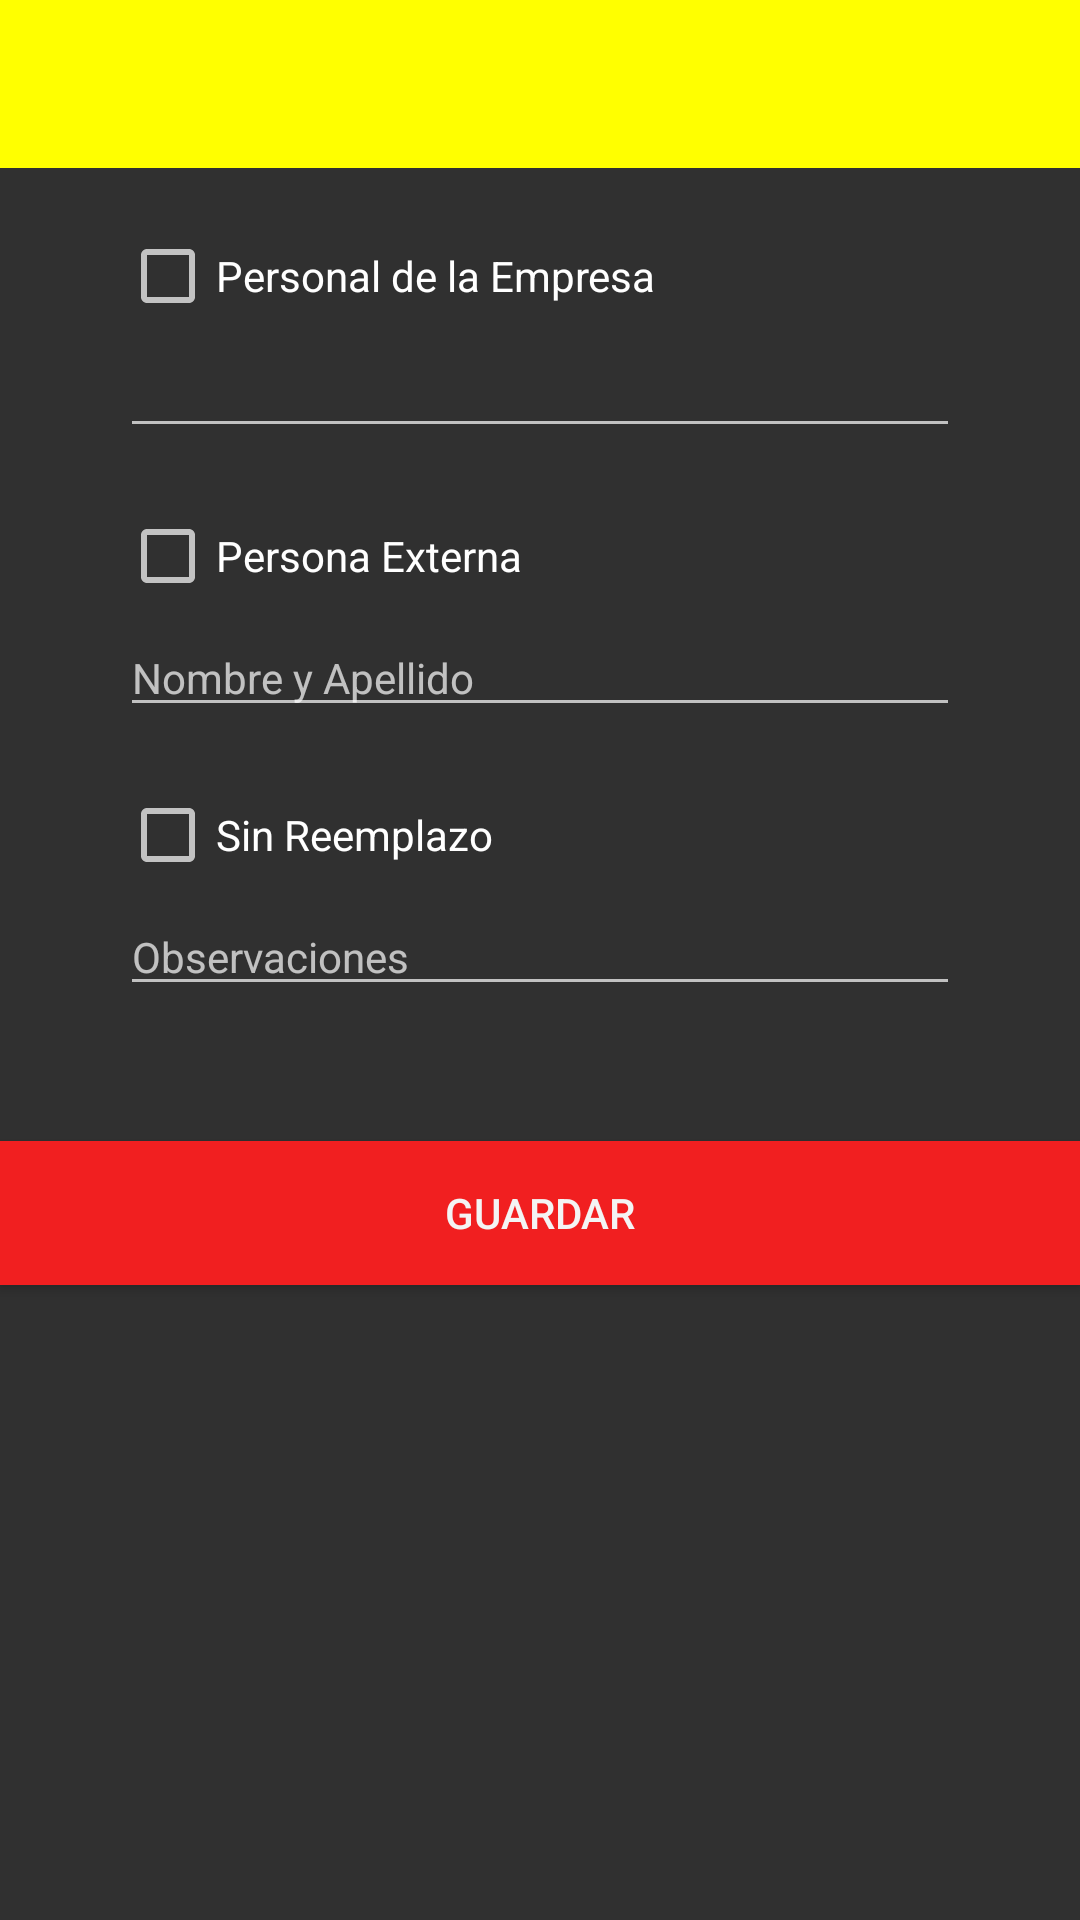

Here is an Android app screen rendered from its layout file. Give the layout XML and the strings, colors and styles it references.
<!-- AndroidManifest.xml: application theme AppTheme -->
<!-- res/layout/activity_observaciones_asistencia.xml -->
<?xml version="1.0" encoding="utf-8"?>
<android.support.design.widget.CoordinatorLayout xmlns:android="http://schemas.android.com/apk/res/android"
    xmlns:app="http://schemas.android.com/apk/res-auto"
    xmlns:tools="http://schemas.android.com/tools"
    android:layout_width="match_parent"
    android:layout_height="match_parent"
    tools:context="com.patricia.srpollo.ObservacionesAsistenciaActivity">

    <RelativeLayout
        android:layout_width="match_parent"
        android:layout_height="match_parent">

        <android.support.v7.widget.Toolbar
            android:id="@+id/toolbarObservaciones"
            android:layout_width="match_parent"
            android:layout_height="wrap_content"
            android:background="?attr/colorPrimary"
            android:minHeight="?attr/actionBarSize"
            android:theme="?attr/actionBarTheme" />

        <RelativeLayout
            android:layout_width="match_parent"
            android:layout_height="wrap_content"
            android:layout_below="@+id/toolbarObservaciones"
            android:layout_marginLeft="20dp"
            android:layout_marginRight="20dp"
            android:layout_marginTop="20dp"
            android:paddingLeft="20dp"
            android:paddingRight="20dp"
            android:id="@+id/relativeLayout">

            <LinearLayout
                android:id="@+id/LinearPersonal"
                android:layout_width="match_parent"
                android:layout_height="wrap_content"
                android:orientation="vertical">

                <CheckBox
                    android:id="@+id/checkPersonalEmpresa"
                    android:layout_width="match_parent"
                    android:layout_height="wrap_content"
                    android:layout_gravity="center_horizontal"
                    android:text="Personal de la Empresa" />

                <AutoCompleteTextView
                    android:id="@+id/personal"
                    android:layout_width="match_parent"
                    android:layout_height="wrap_content"
                    android:inputType="textAutoComplete"
                    android:imeOptions="actionDone"/>

            </LinearLayout>

            <LinearLayout
                android:id="@+id/LinearExterno"
                android:layout_width="match_parent"
                android:layout_height="wrap_content"
                android:layout_below="@+id/LinearPersonal"
                android:orientation="vertical"
                android:paddingTop="20dp">

                <CheckBox
                    android:id="@+id/checkPersonalExterna"
                    android:layout_width="match_parent"
                    android:layout_height="wrap_content"
                    android:layout_gravity="center_horizontal"
                    android:text="Persona Externa" />

                <EditText
                    android:id="@+id/personaExterna"
                    android:layout_width="match_parent"
                    android:layout_height="wrap_content"
                    android:layout_marginTop="5dp"
                    android:hint="Nombre y Apellido"
                    android:textSize="14sp" />

            </LinearLayout>

            <LinearLayout
                android:layout_width="match_parent"
                android:layout_height="wrap_content"
                android:layout_below="@+id/LinearExterno"
                android:orientation="vertical"
                android:paddingTop="20dp">

                <CheckBox
                    android:id="@+id/checkSinReemplazo"
                    android:layout_width="match_parent"
                    android:layout_height="wrap_content"
                    android:layout_gravity="center_horizontal"
                    android:text="Sin Reemplazo" />

                <EditText
                    android:id="@+id/sinReemplazo"
                    android:layout_width="match_parent"
                    android:layout_height="wrap_content"
                    android:layout_marginTop="5dp"
                    android:hint="Observaciones"
                    android:textSize="14sp" />

            </LinearLayout>

        </RelativeLayout>

        <Button
            android:id="@+id/guardar"
            style="@style/botonSecundario"
            android:layout_width="match_parent"
            android:layout_height="wrap_content"
            android:layout_below="@+id/relativeLayout"
            android:layout_centerHorizontal="true"
            android:layout_marginTop="45dp"
            android:text="Guardar" />

    </RelativeLayout>
</android.support.design.widget.CoordinatorLayout>
<!-- resources referenced by this layout -->
<resources>
  <style name="botonSecundario">
         <item name="android:background">@color/colorAccent</item>
         <item name="android:textColor">@color/colorNube</item>
     </style>
  <style name="AppTheme" parent="Theme.AppCompat.NoActionBar">
          
          <item name="colorPrimary">@color/colorPrimary</item>
          <item name="colorPrimaryDark">@color/colorPrimaryDark</item>
          <item name="colorAccent">@color/colorAccent</item>
          
     </style>
  <color name="colorAccent">#f11f20</color>
  <color name="colorNube">#f4f4f4</color>
  <color name="colorPrimary">#ffff00</color>
  <color name="colorPrimaryDark">#f7f706</color>
</resources>
